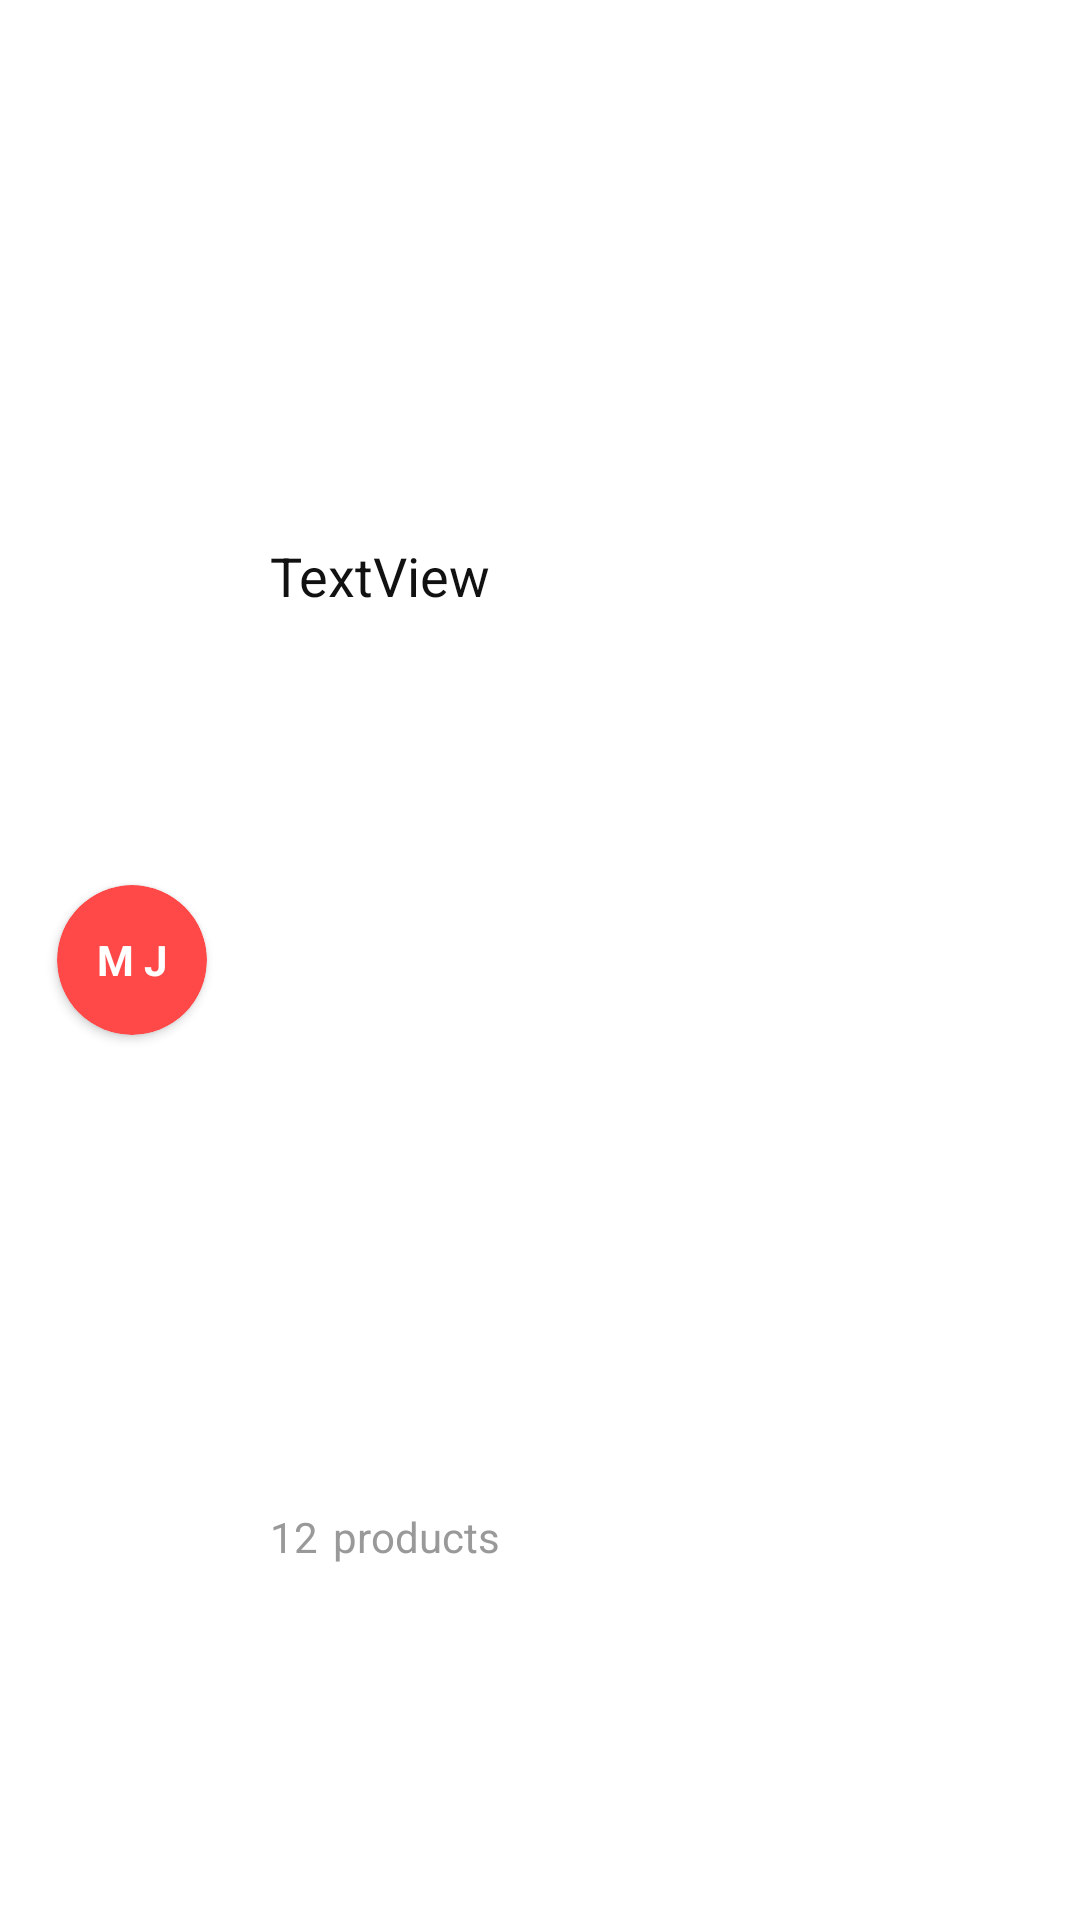

Layout XML and referenced resources for this Android screen:
<!-- AndroidManifest.xml: application theme Theme.BarkoderShopApp -->
<!-- res/layout/home_list_list.xml -->
<?xml version="1.0" encoding="utf-8"?>
<androidx.constraintlayout.widget.ConstraintLayout xmlns:android="http://schemas.android.com/apk/res/android"
    xmlns:app="http://schemas.android.com/apk/res-auto"
    xmlns:tools="http://schemas.android.com/tools"
    android:id="@+id/recViewHomeList"
    android:layout_width="match_parent"
    android:layout_height="66dp"
    android:layout_marginStart="20dp"
    android:layout_marginTop="3dp"
    android:layout_marginEnd="20dp"
    android:background="@drawable/rounded_background"
    android:backgroundTint="#FFFFFF">

    <androidx.constraintlayout.widget.Guideline
        android:id="@+id/guideline34"
        android:layout_width="wrap_content"
        android:layout_height="wrap_content"
        android:orientation="vertical"
        app:layout_constraintGuide_percent="0.25" />

    <androidx.constraintlayout.widget.Guideline
        android:id="@+id/guideline33"
        android:layout_width="wrap_content"
        android:layout_height="wrap_content"
        android:orientation="vertical"
        app:layout_constraintGuide_percent="0.70" />

    <androidx.constraintlayout.widget.Guideline
        android:id="@+id/guideline32"
        android:layout_width="wrap_content"
        android:layout_height="wrap_content"
        android:orientation="vertical"
        app:layout_constraintGuide_percent="0.85" />

    <androidx.constraintlayout.widget.Guideline
        android:id="@+id/guideline31"
        android:layout_width="wrap_content"
        android:layout_height="wrap_content"
        android:orientation="vertical"
        app:layout_constraintGuide_percent="0.95" />

    <androidx.constraintlayout.widget.Guideline
        android:id="@+id/guideline42"
        android:layout_width="wrap_content"
        android:layout_height="wrap_content"
        android:orientation="horizontal"
        app:layout_constraintGuide_percent="0.6" />

    <androidx.constraintlayout.widget.Guideline
        android:id="@+id/guideline43"
        android:layout_width="wrap_content"
        android:layout_height="wrap_content"
        android:orientation="horizontal" />

    <androidx.cardview.widget.CardView
        android:id="@+id/cardView2"
        android:layout_width="50dp"
        android:layout_height="50dp"
        android:layout_marginStart="6dp"
        android:layout_marginEnd="8dp"
        android:backgroundTint="#FF4848"
        app:cardCornerRadius="40dp"
        app:layout_constraintBottom_toBottomOf="parent"
        app:layout_constraintEnd_toStartOf="@+id/guideline34"
        app:layout_constraintStart_toStartOf="parent"
        app:layout_constraintTop_toTopOf="parent">

        <TextView
            android:id="@+id/listCircleText"
            android:layout_width="wrap_content"
            android:layout_height="wrap_content"
            android:layout_gravity="center"
            android:gravity="center"
            android:text="M J"
            android:textColor="#FFFFFF"
            android:textStyle="bold" />
    </androidx.cardview.widget.CardView>

    <TextView
        android:id="@+id/listNameHome"
        android:layout_width="0dp"
        android:layout_height="0dp"
        android:gravity="center_vertical"
        android:text="TextView"
        android:textColor="@color/productName"
        android:textSize="18sp"
        app:layout_constraintBottom_toTopOf="@+id/guideline42"
        app:layout_constraintEnd_toStartOf="@+id/guideline33"
        app:layout_constraintStart_toStartOf="@+id/guideline34"
        app:layout_constraintTop_toTopOf="parent" />

    <TextView
        android:id="@+id/listSizeHome"
        android:layout_width="wrap_content"
        android:layout_height="wrap_content"
        android:layout_marginEnd="5dp"
        android:gravity="center_vertical"
        android:text="12"
        android:textColor="@color/productInfo"
        app:layout_constraintBottom_toBottomOf="parent"
        app:layout_constraintEnd_toStartOf="@+id/textView15"
        app:layout_constraintStart_toStartOf="@+id/guideline34"
        app:layout_constraintTop_toTopOf="@+id/guideline42" />

    <ImageView
        android:id="@+id/imageView2"
        android:layout_width="wrap_content"
        android:layout_height="wrap_content"
        app:layout_constraintBottom_toBottomOf="parent"
        app:layout_constraintEnd_toEndOf="parent"
        app:layout_constraintStart_toStartOf="@+id/guideline32"
        app:layout_constraintTop_toTopOf="parent"
        app:srcCompat="@drawable/shopping_cart_outlined" />

    <TextView
        android:id="@+id/textView15"
        android:layout_width="wrap_content"
        android:layout_height="wrap_content"
        android:layout_marginStart="5dp"
        android:gravity="center_vertical"
        android:text="@string/products"
        android:textColor="@color/productInfo"
        app:layout_constraintBottom_toBottomOf="parent"
        app:layout_constraintStart_toEndOf="@+id/listSizeHome"
        app:layout_constraintTop_toTopOf="@+id/guideline42" />
</androidx.constraintlayout.widget.ConstraintLayout>
<!-- resources referenced by this layout -->
<resources>
  <color name="productInfo">#999999</color>
  <color name="productName">#111111</color>
  <!-- drawable rounded_background (drawable) -->
  <?xml version="1.0" encoding="utf-8"?>
  <shape xmlns:android="http://schemas.android.com/apk/res/android"
          android:shape="rectangle">
  
          <corners android:radius="10dp"/>
  
  
          <gradient
                  android:centerColor="@color/white"
                  android:endColor="@color/white"
                  android:startColor="@color/white"/>
  
  </shape>
  <string name="products">products</string>
  <style name="Theme.BarkoderShopApp" parent="Theme.MaterialComponents.DayNight.NoActionBar">
          
          <item name="colorPrimary">@color/designColor</item>
          <item name="colorPrimaryVariant">@color/toolBarColor</item>
          <item name="colorOnPrimary">@color/white</item>
          
          <item name="colorSecondary">@color/designColor</item>
          <item name="colorSecondaryVariant">@color/designColor</item>
          <item name="colorOnSecondary">@color/white</item>
          
          <item name="android:statusBarColor">?attr/colorPrimaryVariant</item>
          
      </style>
  <color name="white">#FFFFFFFF</color>
  <color name="designColor">#FF3347</color>
  <color name="toolBarColor">#FF3347</color>
</resources>
